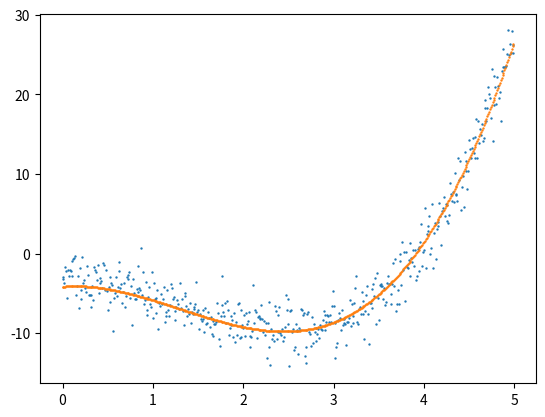
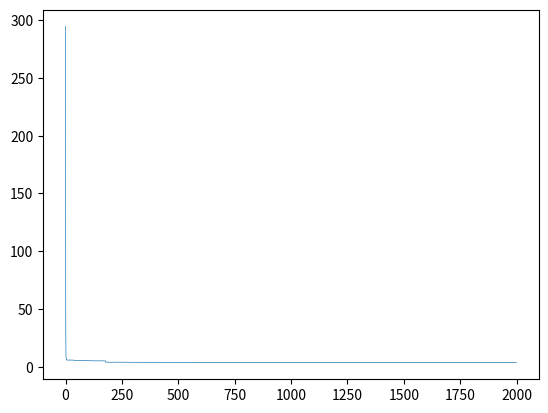

Python code for these plots, in order:
import numpy as np
import matplotlib.pyplot as plt

def sampleGeneartor():
    X = np.arange(0, 5, 0.01)
    Y = X**3 - 4*X**2 + 1*X - 3
    e = np.random.normal(0, 2, 500)
    Y = Y + e
    plt.scatter(X, Y, 0.5)
    return X, Y


class woa():
    # 初始化
    def __init__(self, X_train, Y_train, LB=np.array([-5, -5, -5, -5]), \
                 UB=np.array([5, 5, 5, 5]), dim=4, b=1, whale_num=20, max_iter=500):
        self.X_train = X_train
        self.Y_train = Y_train
        self.LB = LB
        self.UB = UB
        self.dim = dim
        self.whale_num = whale_num
        self.max_iter = max_iter
        self.b = b
        # Initialize the locations of whale
        self.X = np.random.uniform(0, 1, (whale_num, dim)) * (UB - LB) + LB
        self.gBest_score = np.inf
        self.gBest_curve = np.zeros(max_iter)
        self.gBest_X = np.zeros(dim)

        # 适应度函数

    def fitFunc(self, input):
        a = input[0];
        b = input[1];
        c = input[2];
        d = input[3]
        Y_Hat = a * self.X_train ** 3 + b * self.X_train ** 2 + c * self.X_train + d
        fitFunc = np.sum((Y_Hat - self.Y_train) ** 2) / np.shape(Y_Hat)[0]
        return fitFunc

        # 优化模块

    def opt(self):
        t = 0
        while t < self.max_iter:
            for i in range(self.whale_num):
                self.X[i, :] = np.clip(self.X[i, :], self.LB, self.UB)  # Check boundries
                fitness = self.fitFunc(self.X[i, :])
                # Update the gBest_score and gBest_X
                if fitness < self.gBest_score:
                    self.gBest_score = fitness
                    self.gBest_X = self.X[i, :].copy()

            a = 2 * (self.max_iter - t) / self.max_iter
            # Update the location of whales
            for i in range(self.whale_num):
                p = np.random.uniform()
                R1 = np.random.uniform()
                R2 = np.random.uniform()
                A = 2 * a * R1 - a
                C = 2 * R2
                l = 2 * np.random.uniform() - 1

                if p >= 0.5:
                    D = abs(self.gBest_X - self.X[i, :])
                    self.X[i, :] = D * np.exp(self.b * l) * np.cos(2 * np.pi * l) + self.gBest_X
                else:
                    if abs(A) < 1:
                        D = abs(C * self.gBest_X - self.X[i, :])
                        self.X[i, :] = self.gBest_X - A * D
                    else:
                        rand_index = np.random.randint(low=0, high=self.whale_num)
                        X_rand = self.X[rand_index, :]
                        D = abs(C * X_rand - self.X[i, :])
                        self.X[i, :] = X_rand - A * D

            self.gBest_curve[t] = self.gBest_score
            if (t % 100 == 0):
                print('At iteration: ' + str(t))
            t += 1
        return self.gBest_curve, self.gBest_X


# main
'''
main function
'''
X, Y = sampleGeneartor()
fitnessCurve, para = woa(X, Y, dim=4, whale_num=60, max_iter=2000).opt()
yPre = para[0]*X**3 + para[1]*X**2 + para[2]*X + para[3]
plt.scatter(X, yPre, 0.5)

plt.figure()
plt.plot(fitnessCurve, linewidth='0.5')
plt.show()
